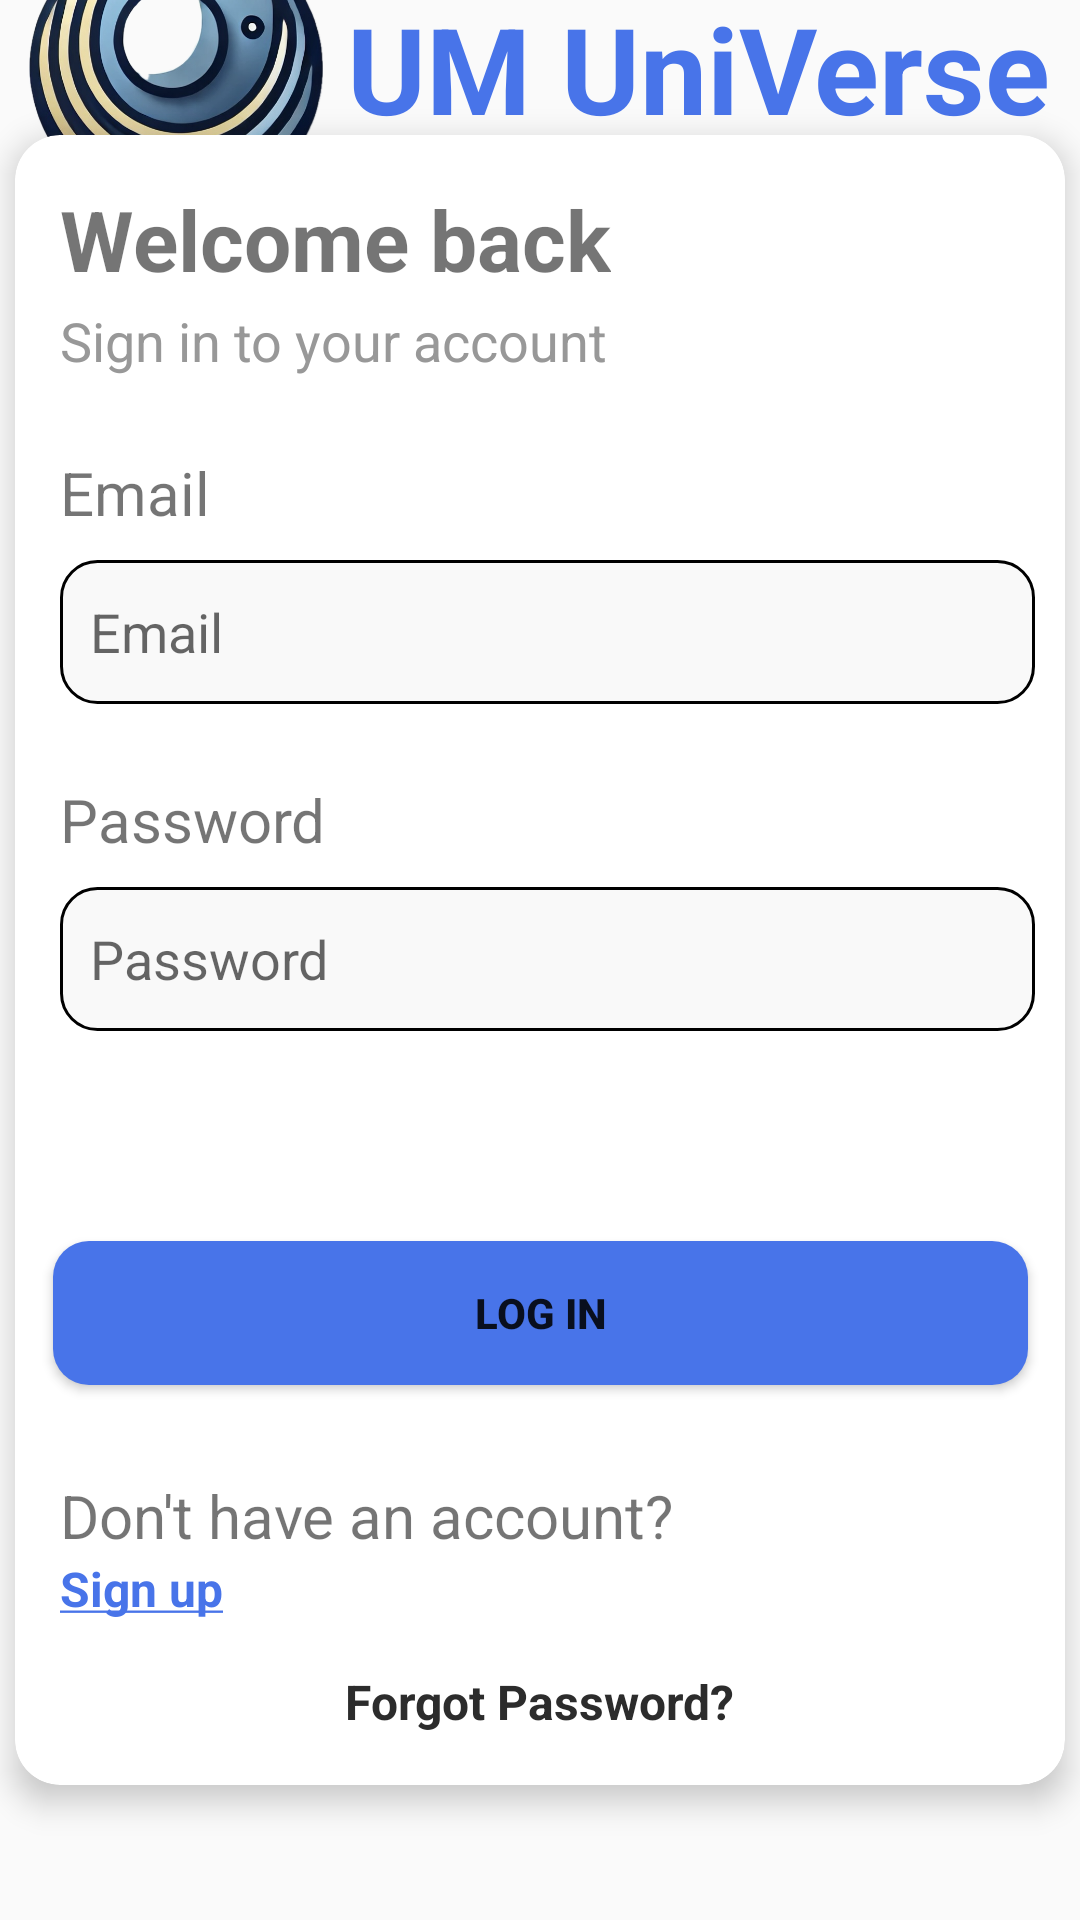

Here is an Android app screen rendered from its layout file. Give the layout XML and the strings, colors and styles it references.
<!-- AndroidManifest.xml: application theme AppTheme -->
<!-- res/layout/login_page.xml -->
<?xml version="1.0" encoding="utf-8"?>
<androidx.constraintlayout.widget.ConstraintLayout xmlns:android="http://schemas.android.com/apk/res/android"
    xmlns:tools="http://schemas.android.com/tools"
    android:layout_width="match_parent"
    android:layout_height="match_parent"
    xmlns:app="http://schemas.android.com/apk/res-auto">


    <LinearLayout
        android:layout_width="wrap_content"
        android:layout_height="wrap_content"
        android:orientation="horizontal"
        android:gravity="center_vertical"
        android:layout_margin="16dp"
        app:layout_constraintTop_toTopOf="parent"
        app:layout_constraintLeft_toLeftOf="parent"
        app:layout_constraintRight_toRightOf="parent"
        app:layout_constraintBottom_toTopOf="@id/cardView">

        <ImageView
            android:id="@+id/companyLogo"
            android:layout_width="98dp"
            android:layout_height="98dp"
            android:src="@drawable/logo"
            android:contentDescription="Company Logo"
            android:layout_marginEnd="8dp"/>

        <TextView
            android:id="@+id/companyName"
            android:layout_width="wrap_content"
            android:layout_height="wrap_content"
            android:text="UM UniVerse"
            android:textSize="40sp"
            android:textStyle="bold"
            android:textColor="@color/title_blue"/>
    </LinearLayout>

    <androidx.cardview.widget.CardView
        android:id="@+id/cardView"
        android:layout_width="350dp"
        android:layout_height="550dp"
        app:cardCornerRadius="15dp"
        app:cardElevation="6dp"
        app:layout_constraintBottom_toBottomOf="parent"
        app:layout_constraintHorizontal_bias="0.496"
        app:layout_constraintLeft_toLeftOf="parent"
        app:layout_constraintRight_toRightOf="parent"
        app:layout_constraintTop_toTopOf="parent"
        app:layout_constraintVertical_bias="0.500">

        <androidx.constraintlayout.widget.ConstraintLayout
            android:layout_width="match_parent"
            android:layout_height="match_parent">

            <TextView
                android:id="@+id/caption"
                android:layout_width="wrap_content"
                android:layout_height="wrap_content"
                android:layout_marginTop="16dp"
                android:layout_marginStart="15dp"
                android:text="Welcome back"
                app:layout_constraintTop_toTopOf="parent"
                app:layout_constraintLeft_toLeftOf="parent"
                tools:layout_editor_absoluteX="0dp"
                android:textStyle="bold"
                android:textSize="28sp"/>

            <TextView
                android:layout_width="wrap_content"
                android:layout_height="wrap_content"
                android:layout_marginStart="15dp"
                app:layout_constraintTop_toBottomOf="@id/caption"
                app:layout_constraintLeft_toLeftOf="parent"
                android:text="Sign in to your account"
                android:layout_marginTop="3dp"
                android:id="@+id/freeAccount"
                android:textSize="18sp"
                android:textColor="@color/caption_grey"/>

            <TextView
                android:layout_width="match_parent"
                android:layout_height="wrap_content"
                android:id="@+id/usernameText"
                android:text="Email"
                app:layout_constraintTop_toBottomOf="@id/freeAccount"
                android:layout_marginStart="15dp"
                android:layout_marginTop="25dp"
                android:textSize="20sp" />

            <EditText
                android:layout_width="325dp"
                android:layout_height="48dp"
                android:background="@drawable/login_container"
                app:layout_constraintTop_toBottomOf="@id/usernameText"
                app:layout_constraintLeft_toLeftOf="parent"
                android:layout_marginStart="15dp"
                android:layout_marginTop="9dp"
                android:hint="Email"
                android:paddingStart="10dp"
                android:id="@+id/emailField"/>

            <TextView
                android:layout_width="match_parent"
                android:layout_height="wrap_content"
                android:id="@+id/passwordText"
                android:text="Password"
                app:layout_constraintTop_toBottomOf="@id/emailField"
                android:layout_marginStart="15dp"
                android:layout_marginTop="25dp"
                android:textSize="20sp" />

            <EditText
                android:layout_width="325dp"
                android:layout_height="48dp"
                android:background="@drawable/login_container"
                app:layout_constraintTop_toBottomOf="@id/passwordText"
                android:hint="Password"
                app:layout_constraintLeft_toLeftOf="parent"
                android:layout_marginStart="15dp"
                android:layout_marginTop="9dp"
                android:paddingLeft="10dp"
                android:inputType="text"
                android:id="@+id/passwordField"/>

            <androidx.appcompat.widget.AppCompatButton
                android:id="@+id/loginbutton"
                android:textStyle="bold"
                android:layout_width="325dp"
                android:layout_height="48dp"
                app:layout_constraintLeft_toLeftOf="parent"
                app:layout_constraintRight_toRightOf="parent"
                app:layout_constraintTop_toBottomOf="@id/passwordField"
                android:text="Log In"
                android:layout_marginTop="70dp"
                android:background="@drawable/signlog_button" />

            <TextView
                android:layout_width="match_parent"
                android:layout_height="wrap_content"
                android:id="@+id/noAccountText"
                android:text="Don't have an account?"
                app:layout_constraintTop_toBottomOf="@id/loginbutton"
                android:layout_marginStart="15dp"
                android:layout_marginTop="30dp"
                android:textSize="20sp" />

            <TextView
                android:layout_width="match_parent"
                android:layout_height="wrap_content"
                android:id="@+id/gotoregister"
                android:text="@string/sign_up"
                app:layout_constraintTop_toBottomOf="@id/noAccountText"
                android:layout_marginStart="15dp"
                android:textSize="16sp"
                android:textColor="@color/title_blue"
                android:textStyle="bold" />


            <TextView
                android:id="@+id/forgotPasswordText"
                android:layout_width="wrap_content"
                android:layout_height="wrap_content"
                android:text="Forgot Password?"
                android:textColor="@color/button_black"
                android:textSize="16sp"
                android:textStyle="bold"
                android:layout_marginTop="16dp"
                app:layout_constraintTop_toBottomOf="@id/gotoregister"
                app:layout_constraintLeft_toLeftOf="parent"
                app:layout_constraintRight_toRightOf="parent"/>


        </androidx.constraintlayout.widget.ConstraintLayout>


    </androidx.cardview.widget.CardView>


</androidx.constraintlayout.widget.ConstraintLayout>
<!-- resources referenced by this layout -->
<resources>
  <color name="button_black">#2C2C2C</color>
  <color name="caption_grey">#989898</color>
  <color name="title_blue">#4874E9</color>
  <!-- drawable login_container (drawable) -->
  <?xml version="1.0" encoding="utf-8"?>
  <shape xmlns:android="http://schemas.android.com/apk/res/android"
      android:shape="rectangle">
      <corners android:radius="12dp"/>
      <stroke android:width="1dip" android:color="@color/black"/>
      <solid android:color="@color/login_field_white"/>
  
  
  
  
  </shape>
  <!-- drawable logo: png bitmap (drawable, 413326 bytes) -->
  <!-- drawable signlog_button (drawable) -->
  <?xml version="1.0" encoding="utf-8"?>
  <shape
      xmlns:android="http://schemas.android.com/apk/res/android"
      android:shape="rectangle" >
      <corners
          android:radius="12dp"/>
      <solid
          android:color="#4874E9"/>
  </shape>
  <string name="sign_up"><u>Sign up</u></string>
  <style name="AppTheme" parent="Theme.AppCompat.Light.NoActionBar">
          
      </style>
  <color name="black">#FF000000</color>
  <color name="login_field_white">#F9F9F9</color>
</resources>
